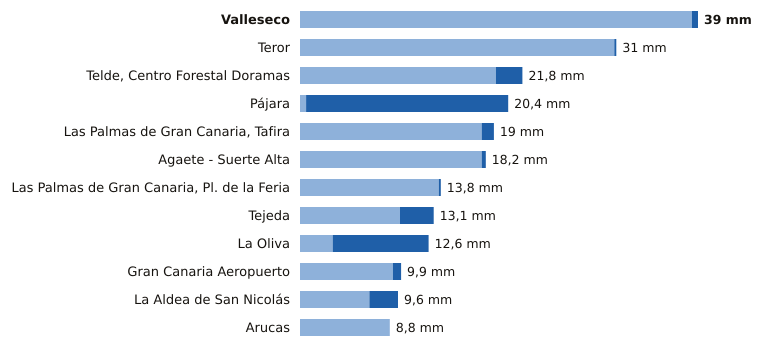

The data file committed next to this chart (first rows):
estacion, provincia, indicativo, mm_6_dias_anteriores, mm_hoy, mm_7_dias, horas_de_hoy
Valleseco, Las Palmas, C665T, 38.4, 0.6, 39.0, 10
Teror, Las Palmas, C656V, 30.8, 0.2, 31.0, 10
Telde, Centro Forestal Doramas, Las Palmas, C648N, 19.2, 2.6, 21.8, 11
Pájara, Las Palmas, C229J, 0.6, 19.8, 20.4, 11
Las Palmas de Gran Canaria, Tafira, Las Palmas, C658X, 17.8, 1.2, 19.0, 12
Agaete - Suerte Alta, Las Palmas, C668V, 17.8, 0.4, 18.2, 10
Las Palmas de Gran Canaria, Pl. de la Fe…, Las Palmas, C659M, 13.6, 0.2, 13.8, 11
Tejeda, Las Palmas, C614H, 9.8, 3.3, 13.1, 12
La Oliva, Las Palmas, C258K, 3.2, 9.4, 12.6, 12
Gran Canaria Aeropuerto, Las Palmas, C649I, 9.1, 0.8, 9.9, 12
La Aldea de San Nicolás, Las Palmas, C619Y, 6.8, 2.8, 9.6, 12
Arucas, Las Palmas, C669B, 8.8, 0.0, 8.8, 10
